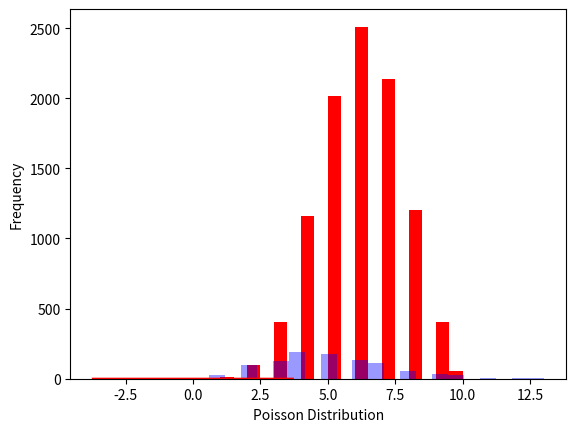

Recreate this plot in Python.
# import packages
import scipy.stats as stats
import seaborn as sns
import matplotlib.pyplot as plt


# generate data
data =stats.norm(scale=1, loc=0).rvs(1000)

# plotting a histogram
ax = sns.distplot(data,
				bins=50,
				kde=True,
				color='red',
				hist_kws={"linewidth": 15,'alpha':1})
ax.set(xlabel='Normal Distribution', ylabel='Frequency')

plt.show()


# import packages
import seaborn as sns
import matplotlib.pyplot as plt
import numpy as np

# generate data
# n== number of trials,p== probability of each trial
n, p = 10, .6
data = np.random.binomial(n, p, 10000)

# plotting a histogram
ax = sns.distplot(data,
				bins=20,
				kde=False,
				color='red',
				hist_kws={"linewidth": 15, 'alpha': 1})
ax.set(xlabel='Binomial Distribution', ylabel='Frequency')

plt.show()


# import packages
import seaborn as sns
import matplotlib.pyplot as plt
import numpy as np

# generate poisson data
poisson_data = np.random.poisson(lam=5, size=1000)

# plotting a histogram
ax = sns.distplot(poisson_data,
				kde=False,
				color='blue')
ax.set(xlabel='Poisson Distribution', ylabel='Frequency')

plt.show()


